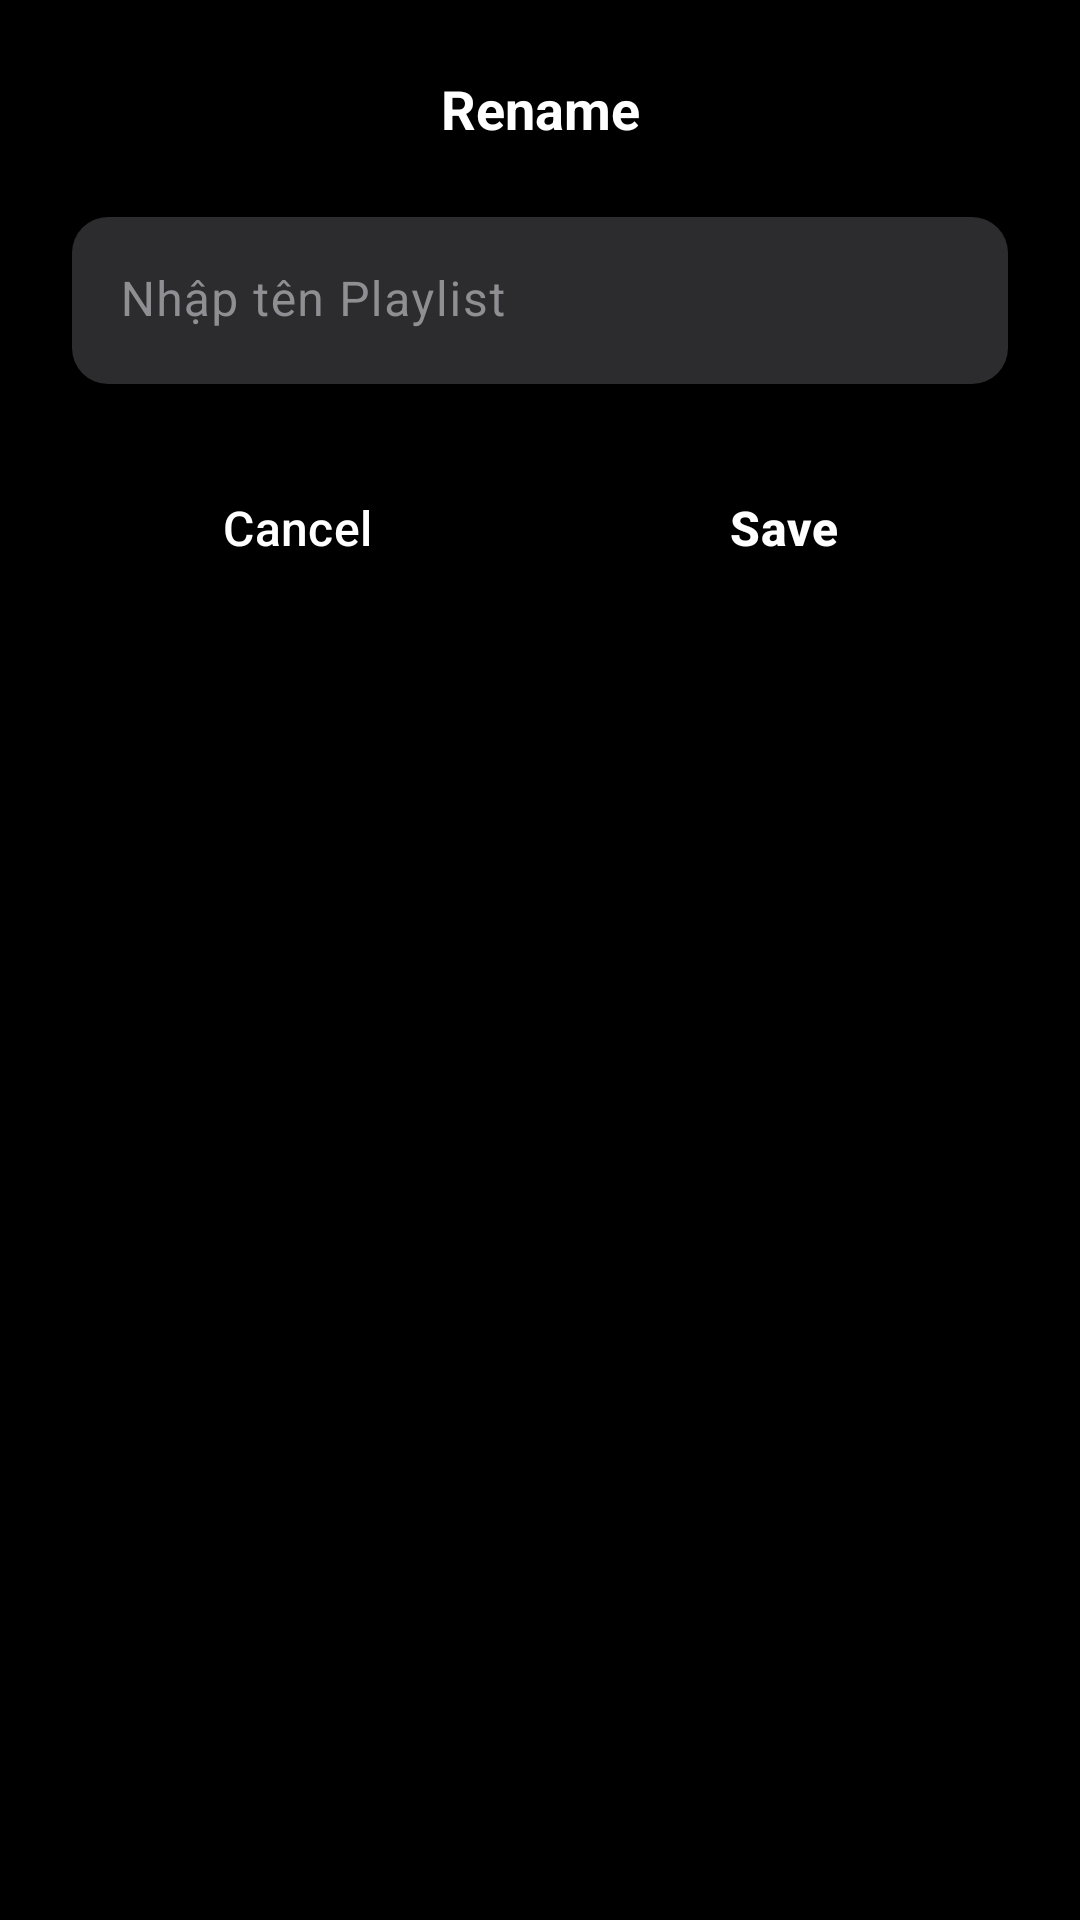

Here is an Android app screen rendered from its layout file. Give the layout XML and the strings, colors and styles it references.
<!-- AndroidManifest.xml: application theme Theme.MyApp.Base -->
<!-- res/layout/dialog_rename.xml -->
<?xml version="1.0" encoding="utf-8"?>
<LinearLayout xmlns:android="http://schemas.android.com/apk/res/android"
    xmlns:app="http://schemas.android.com/apk/res-auto"
    android:layout_width="match_parent"
    android:layout_height="wrap_content"
    android:background="@drawable/apple_dialog_background"
    android:maxWidth="400dp"
    android:minWidth="340dp"
    android:orientation="vertical"
    android:padding="24dp">

    <TextView
        android:layout_width="match_parent"
        android:layout_height="wrap_content"
        android:gravity="center"
        android:text="@string/rename_palylist"
        android:textColor="@color/white"
        android:textSize="18sp"
        android:textStyle="bold" />

    <com.google.android.material.textfield.TextInputLayout
        android:layout_width="match_parent"
        android:layout_height="wrap_content"
        android:layout_marginTop="24dp"
        android:textColorHint="@color/apple_gray"
        app:boxBackgroundColor="@color/apple_card_background"
        app:boxBackgroundMode="filled"
        app:boxCornerRadiusBottomEnd="12dp"
        app:boxCornerRadiusBottomStart="12dp"
        app:boxCornerRadiusTopEnd="12dp"
        app:boxCornerRadiusTopStart="12dp"
        app:boxStrokeColor="@color/apple_accent"
        app:boxStrokeWidth="0dp"
        app:boxStrokeWidthFocused="2dp"
        app:hintTextColor="@color/apple_gray">

        <com.google.android.material.textfield.TextInputEditText
            android:id="@+id/edtPlaylistName"
            android:layout_width="match_parent"
            android:layout_height="wrap_content"
            android:hint="@string/hint_playlist_name"
            android:inputType="text"
            android:maxLines="1"
            android:textColor="@color/white"
            android:textColorHint="@color/apple_gray"
            android:textSize="16sp" />

    </com.google.android.material.textfield.TextInputLayout>

    <LinearLayout
        android:layout_width="match_parent"
        android:layout_height="wrap_content"
        android:layout_marginTop="24dp"
        android:orientation="horizontal">

        <Button
            android:id="@+id/btnCancel"
            style="@style/AppleMusicButtonSecondary"
            android:layout_width="0dp"
            android:layout_height="48dp"
            android:layout_marginEnd="12dp"
            android:layout_weight="1"
            android:text="@string/cancel" />

        <Button
            android:id="@+id/btnSave"
            style="@style/AppleMusicButtonPrimary"
            android:layout_width="0dp"
            android:layout_height="48dp"
            android:layout_weight="1"
            android:text="@string/save" />

    </LinearLayout>

</LinearLayout>
<!-- resources referenced by this layout -->
<resources>
  <color name="apple_accent">#FF375F</color>
  <color name="apple_card_background">#2C2C2E</color>
  <color name="apple_gray">#8E8E93</color>
  <color name="white">#FFFFFFFF</color>
  <string name="cancel">Cancel</string>
  <string name="hint_playlist_name">Nhập tên Playlist</string>
  <string name="rename_palylist">Rename</string>
  <string name="save">Save</string>
  <style name="AppleMusicButtonPrimary" parent="Widget.Material3.Button">
          <item name="android:textColor">@color/white</item>
          <item name="android:textSize">16sp</item>
          <item name="android:textStyle">bold</item>
          <item name="android:textAllCaps">false</item>
          <item name="backgroundTint">@color/apple_accent</item>
          <item name="cornerRadius">12dp</item>
          <item name="android:elevation">0dp</item>
          <item name="android:stateListAnimator">@null</item>
      </style>
  <style name="AppleMusicButtonSecondary" parent="Widget.Material3.Button.OutlinedButton">
          <item name="android:textColor">@color/white</item>
          <item name="android:textSize">16sp</item>
          <item name="android:textStyle">normal</item>
          <item name="android:textAllCaps">false</item>
          <item name="strokeColor">@color/apple_gray_dark</item>
          <item name="strokeWidth">1dp</item>
          <item name="backgroundTint">@android:color/transparent</item>
          <item name="cornerRadius">12dp</item>
          <item name="android:elevation">0dp</item>
          <item name="android:stateListAnimator">@null</item>
      </style>
  <style name="Theme.MyApp.Base" parent="Theme.Material3.DayNight.NoActionBar">
          <item name="android:colorBackground">@color/black</item>
          <item name="android:textColor">@color/white</item>
      </style>
  <color name="apple_gray_dark">#48484A</color>
  <color name="black">#FF000000</color>
</resources>
